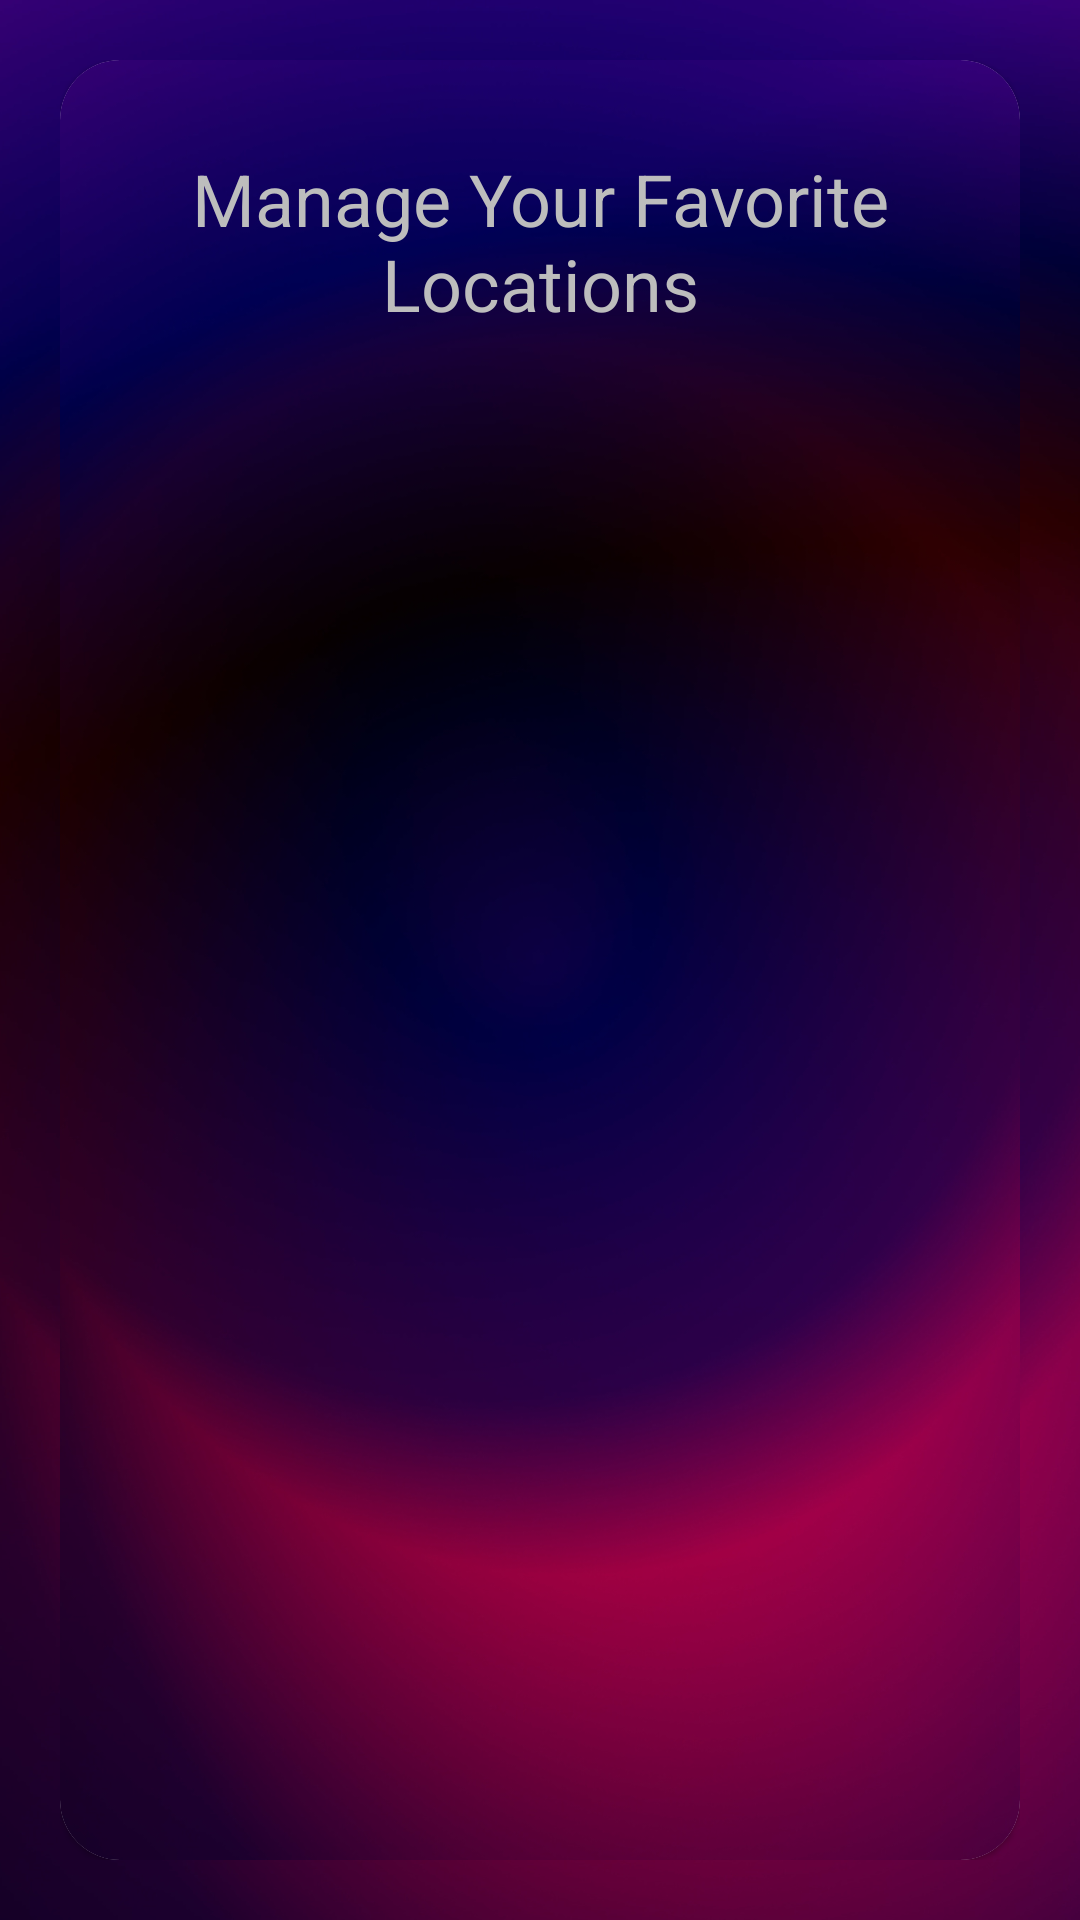

Produce the Android XML layout that renders to this screen, including the resource entries it uses.
<!-- AndroidManifest.xml: application theme Theme.SimpleWeather -->
<!-- res/layout/activity_manage.xml -->
<?xml version="1.0" encoding="utf-8"?>
<LinearLayout xmlns:android="http://schemas.android.com/apk/res/android"
    xmlns:app="http://schemas.android.com/apk/res-auto"
    xmlns:tools="http://schemas.android.com/tools"
    android:layout_width="match_parent"
    android:layout_height="match_parent"
    android:background="@drawable/bg_image"
    android:orientation="vertical"
    android:padding="20dp"
    tools:context=".ActivityManage">

    <com.google.android.material.card.MaterialCardView
        android:layout_width="wrap_content"
        android:layout_height="match_parent"
        android:padding="10dp"
        app:cardCornerRadius="20dp">

        <LinearLayout
            android:layout_width="match_parent"
            android:layout_height="wrap_content"
            android:background="@drawable/bg_image"
            android:orientation="vertical"
            android:padding="20dp">

            <TextView
                android:id="@+id/textView"
                android:layout_width="match_parent"
                android:layout_height="wrap_content"
                android:layout_gravity="center"
                android:layout_marginBottom="10dp"
                android:text="Manage Your Favorite Locations"
                android:textColor="#BDBDBD"
                android:gravity="center"
                android:padding="10dp"
                android:textSize="24sp" />

            <ListView
                android:id="@+id/listView"
                android:layout_width="match_parent"
                android:layout_height="wrap_content"
                android:paddingLeft="30dp"
                android:paddingRight="30dp"
                android:paddingTop="10dp"
                android:paddingBottom="10dp"
                android:divider="#9E9E9E"
                android:dividerHeight="1dp"/>

        </LinearLayout>

    </com.google.android.material.card.MaterialCardView>



</LinearLayout>
<!-- resources referenced by this layout -->
<resources>
  <!-- drawable bg_image: png bitmap (drawable, 594274 bytes) -->
  <style name="Theme.SimpleWeather" parent="Theme.MaterialComponents.DayNight.DarkActionBar">
          
          <item name="colorPrimary">#122259</item>
          <item name="colorPrimaryVariant">#122259</item>
          <item name="colorOnPrimary">@color/white</item>
          
          <item name="colorSecondary">@color/teal_200</item>
          <item name="colorSecondaryVariant">@color/teal_700</item>
          <item name="colorOnSecondary">@color/black</item>
          
          <item name="android:statusBarColor">?attr/colorPrimaryVariant</item>
  
      </style>
  <!-- not gathered from this repository: default colours our renderer supplied (Android Studio template values) -->
  <color name="teal_200">#FF03DAC5</color>
  <color name="teal_700">#FF018786</color>
  <color name="black">#FF000000</color>
  <color name="white">#FFFFFFFF</color>
</resources>
